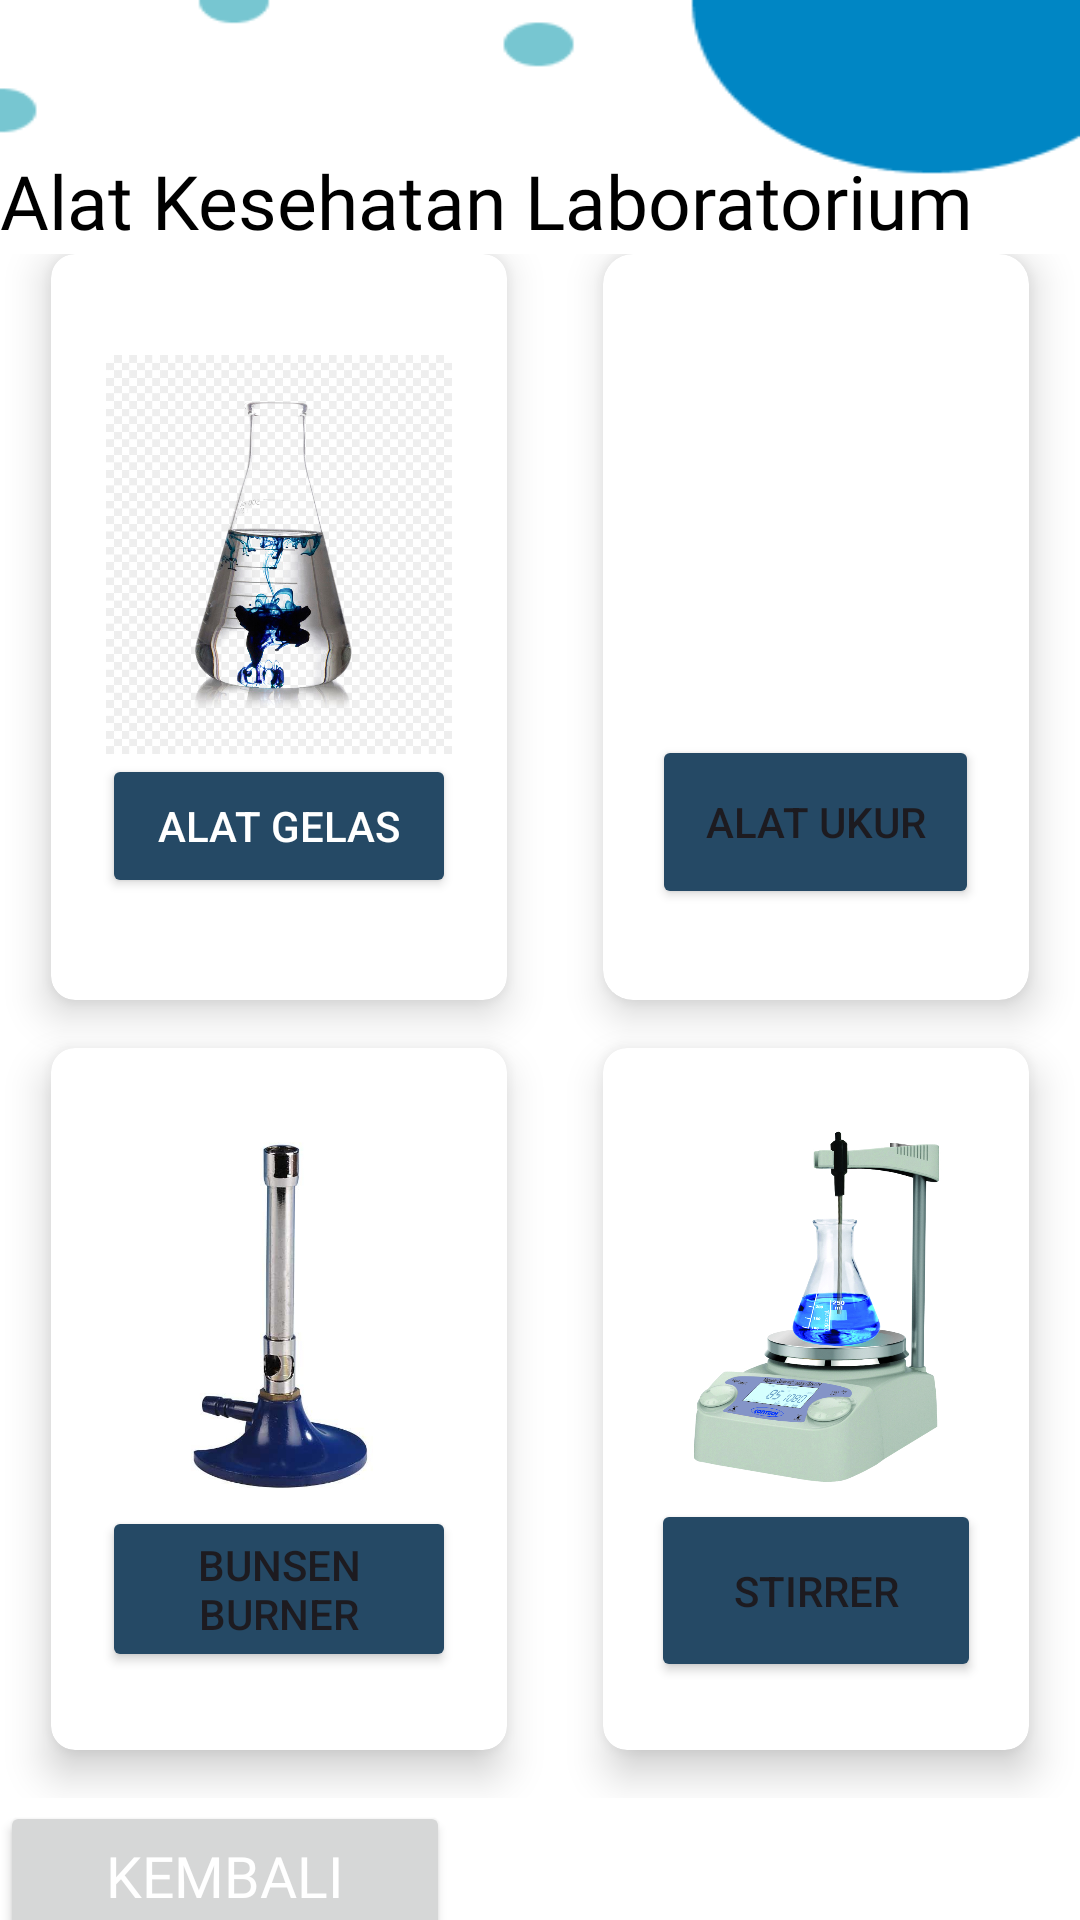

The Android layout XML behind this screen, and the referenced resources:
<!-- AndroidManifest.xml: application theme Theme.MobilePrograming -->
<!-- res/layout/activity_list2.xml -->
<?xml version="1.0" encoding="utf-8"?>
<LinearLayout xmlns:android="http://schemas.android.com/apk/res/android"
    xmlns:app="http://schemas.android.com/apk/res-auto"
    xmlns:tools="http://schemas.android.com/tools"
    android:layout_width="match_parent"
    android:layout_height="match_parent"
    tools:context=".List2Activity">

    <LinearLayout
        android:orientation="vertical"
        android:background="@drawable/bg1"
        android:weightSum="10"
        android:layout_width="match_parent"
        android:layout_height="match_parent">

        <TextView
            android:id="@+id/textGrid1"
            android:layout_width="wrap_content"
            android:layout_height="wrap_content"
            android:layout_centerInParent="true"
            android:layout_marginTop="50dp"
            android:fontFamily="@font/poppinsbold"
            android:gravity="center"
            android:text="Alat Kesehatan Laboratorium"
            android:textColor="@color/black"
            android:textSize="25sp" />

        <GridLayout
            android:id="@+id/mainGrid1"
            android:layout_width="match_parent"
            android:layout_height="558dp"
            android:layout_gravity="center"
            android:layout_weight="8"
            android:alignmentMode="alignMargins"
            android:columnCount="2"
            android:columnOrderPreserved="false"
            android:padding="1dp"
            android:rowCount="3"
            app:srcCompat="@drawable/login">

            

            

            
            <androidx.cardview.widget.CardView
                android:layout_width="10dp"
                android:layout_height="15dp"
                android:layout_row="0"
                android:layout_rowWeight="1"
                android:layout_column="0"
                android:layout_columnWeight="1"
                android:layout_marginLeft="16dp"
                android:layout_marginRight="16dp"
                android:layout_marginBottom="16dp"
                app:cardCornerRadius="8dp"
                app:cardElevation="8dp"
                app:srcCompat="@drawable/login">

                <LinearLayout
                    android:layout_width="118dp"
                    android:layout_height="wrap_content"
                    android:layout_gravity="center_horizontal|center_vertical"
                    android:layout_margin="16dp"
                    android:orientation="vertical">

                    <ImageView
                        android:layout_width="match_parent"
                        android:layout_height="133dp"
                        app:srcCompat="@drawable/alat_gelas" />

                    <Button
                        android:id="@+id/button1"
                        android:layout_width="match_parent"
                        android:layout_height="match_parent"
                        android:text="Alat Gelas"
                        android:textColor="@color/white"
                        app:backgroundTint="#254965" />


                </LinearLayout>

            </androidx.cardview.widget.CardView>

            <androidx.cardview.widget.CardView
                android:layout_width="0dp"
                android:layout_height="0dp"
                android:layout_rowWeight="1"
                android:layout_columnWeight="1"
                android:layout_marginLeft="16dp"
                android:layout_marginRight="16dp"
                android:layout_marginBottom="16dp"
                app:cardCornerRadius="10dp"
                app:cardElevation="8dp">

                <LinearLayout
                    android:layout_width="wrap_content"
                    android:layout_height="wrap_content"
                    android:layout_gravity="center_horizontal|center_vertical"
                    android:layout_margin="0dp"
                    android:orientation="vertical">

                    <ImageView
                        android:layout_width="109dp"
                        android:layout_height="130dp"
                        android:layout_gravity="center_horizontal"
                        android:src="@drawable/alat_ukur" />

                    <Button
                        android:id="@+id/button2"
                        android:layout_width="match_parent"
                        android:layout_height="58dp"
                        android:text="Alat Ukur"
                        app:backgroundTint="#254965" />

                </LinearLayout>

            </androidx.cardview.widget.CardView>


            
            
            <androidx.cardview.widget.CardView
                android:layout_width="0dp"
                android:layout_height="0dp"
                android:layout_rowWeight="1"
                android:layout_columnWeight="1"
                android:layout_marginLeft="16dp"
                android:layout_marginRight="16dp"
                android:layout_marginBottom="16dp"
                app:cardCornerRadius="8dp"
                app:cardElevation="8dp">

                <LinearLayout
                    android:layout_width="wrap_content"
                    android:layout_height="wrap_content"
                    android:layout_gravity="center_horizontal|center_vertical"
                    android:layout_margin="16dp"
                    android:orientation="vertical">

                    <ImageView
                        android:layout_width="118dp"
                        android:layout_height="127dp"
                        android:layout_gravity="center_horizontal"
                        android:src="@drawable/bunsen_burner" />

                    <Button
                        android:id="@+id/button3"
                        android:layout_width="match_parent"
                        android:layout_height="match_parent"
                        android:text="Bunsen Burner"
                        app:backgroundTint="#254965" />

                </LinearLayout>

            </androidx.cardview.widget.CardView>

            
            <androidx.cardview.widget.CardView
                android:layout_width="0dp"
                android:layout_height="0dp"
                android:layout_rowWeight="1"
                android:layout_columnWeight="1"
                android:layout_marginLeft="16dp"
                android:layout_marginRight="16dp"
                android:layout_marginBottom="16dp"
                app:cardCornerRadius="8dp"
                app:cardElevation="8dp">

                <LinearLayout
                    android:layout_width="wrap_content"
                    android:layout_height="wrap_content"
                    android:layout_gravity="center_horizontal|center_vertical"
                    android:layout_margin="16dp"
                    android:orientation="vertical">

                    <ImageView
                        android:layout_width="125dp"
                        android:layout_height="128dp"
                        android:layout_gravity="center_horizontal"
                        android:src="@drawable/stirrer" />

                    <Button
                        android:id="@+id/button4"
                        android:layout_width="match_parent"
                        android:layout_height="61dp"
                        android:text="Stirrer"
                        app:backgroundTint="#254965" />

                </LinearLayout>

            </androidx.cardview.widget.CardView>

        </GridLayout>

        <Button
            android:id="@+id/btn_back0"
            android:layout_width="150dp"
            android:layout_height="50dp"
            android:layout_below="@+id/mainGrid"
            android:layout_centerHorizontal="true"
            android:layout_marginTop="0dp"
            android:fontFamily="@font/poppinsbold"
            android:text="kembali"
            android:textColor="@color/white"
            android:textSize="19dp" />

    </LinearLayout>


</LinearLayout>
<!-- resources referenced by this layout -->
<resources>
  <color name="black">#000000</color>
  <color name="white">#FFFFFF</color>
  <!-- drawable alat_gelas: jpg bitmap (drawable, 109663 bytes) -->
  <!-- drawable bg1: png bitmap (drawable, 4383 bytes) -->
  <!-- drawable bunsen_burner: jpg bitmap (drawable, 14493 bytes) -->
  <!-- drawable stirrer: jpg bitmap (drawable, 336311 bytes) -->
  <style name="Theme.MobilePrograming" parent="Base.Theme.MobilePrograming" />
  <style name="Base.Theme.MobilePrograming" parent="Theme.Material3.DayNight.NoActionBar">
          
          <item name="colorPrimary">@color/gray</item>
      </style>
  <color name="gray">#808080</color>
</resources>
